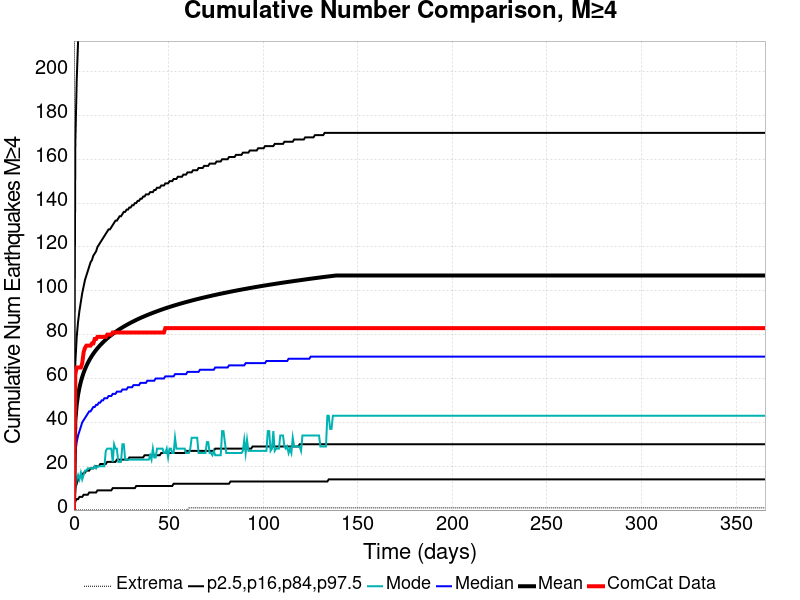

Data behind this chart, as committed beside it:
Time (days), ComCat Data, Simulation Mean, Simulation Median, Simulation Mode, Simulation Minimum, Simulation Maximum, 2.5 %-ile, 16 %-ile, 84 %-ile, 97.5 %-ile
0.0, 0.0, 0.0, 0.0, 0.0, 0.0, 0.0, 0.0, 0.0, 0.0, 0.0
0.732, 62.0, 40.77, 26.0, 10.0, 0.0, 2410, 4.0, 10.0, 67.0, 167.0
1.464, 65.0, 48.1, 31.0, 14.0, 0.0, 2782, 5.0, 12.0, 79.0, 196.0
2.196, 65.0, 52.63, 34.0, 16.0, 0.0, 3036, 5.0, 14.0, 86.0, 214.0
2.928, 65.0, 55.93, 36.0, 14.0, 0.0, 3190, 6.0, 15.0, 91.0, 227.0
3.66, 65.0, 58.56, 38.0, 17.0, 0.0, 3350, 6.0, 15.0, 95.0, 237.0
4.392, 67.0, 60.75, 40.0, 14.0, 0.0, 3448, 6.0, 16.0, 99.0, 246.0
5.124, 72.0, 62.64, 41.0, 16.0, 0.0, 3541, 7.0, 17.0, 102.0, 253.0
5.856, 74.0, 64.27, 42.0, 18.0, 0.0, 3616, 7.0, 17.0, 105.0, 260.0
6.588, 75.0, 65.73, 43.0, 18.0, 0.0, 3664, 7.0, 18.0, 107.0, 265.0
7.32, 75.0, 67.05, 44.0, 19.0, 0.0, 3709, 7.0, 18.0, 109.0, 271.0
8.052, 75.0, 68.25, 45.0, 19.0, 0.0, 3761, 8.0, 18.0, 111.0, 275.0
8.784, 75.0, 69.35, 45.0, 19.0, 0.0, 3820, 8.0, 19.0, 113.0, 280.0
9.516, 76.0, 70.36, 46.0, 19.0, 0.0, 3862, 8.0, 19.0, 114.0, 284.0
10.25, 76.0, 71.31, 47.0, 19.0, 0.0, 3896, 8.0, 19.0, 116.0, 287.0
10.98, 78.0, 72.19, 47.0, 20.0, 0.0, 3934, 8.0, 20.0, 117.0, 291.0
11.71, 78.0, 73.02, 48.0, 19.0, 0.0, 3986, 8.0, 20.0, 118.0, 293.0
12.44, 79.0, 73.79, 48.0, 20.0, 0.0, 4014, 9.0, 20.0, 120.0, 297.0
13.18, 79.0, 74.52, 49.0, 20.0, 0.0, 4066, 9.0, 20.0, 121.0, 300.0
13.91, 79.0, 75.22, 49.0, 20.0, 0.0, 4087, 9.0, 21.0, 122.0, 303.0
14.64, 79.0, 75.89, 50.0, 20.0, 0.0, 4152, 9.0, 21.0, 123.0, 305.0
15.37, 79.0, 76.52, 50.0, 20.0, 0.0, 4183, 9.0, 21.0, 124.0, 307.0
16.1, 79.0, 77.13, 51.0, 20.0, 0.0, 4214, 9.0, 21.0, 125.0, 310.0
16.84, 79.0, 77.71, 51.0, 27.0, 0.0, 4249, 9.0, 21.0, 126.0, 312.0
17.57, 80.0, 78.29, 51.0, 28.0, 0.0, 4286, 9.0, 22.0, 127.0, 314.0
18.3, 80.0, 78.83, 52.0, 28.0, 0.0, 4319, 9.0, 22.0, 128.0, 316.0
19.03, 80.0, 79.34, 52.0, 28.0, 0.0, 4340, 9.0, 22.0, 128.0, 319.0
19.76, 80.0, 79.84, 52.0, 28.0, 0.0, 4365, 9.0, 22.0, 129.0, 320.0
20.49, 81.0, 80.32, 53.0, 22.0, 0.0, 4383, 10.0, 22.0, 130.0, 322.0
21.23, 81.0, 80.79, 53.0, 30.0, 0.0, 4405, 10.0, 22.0, 131.0, 324.0
21.96, 81.0, 81.24, 53.0, 28.0, 0.0, 4437, 10.0, 22.0, 132.0, 325.0
22.69, 81.0, 81.67, 54.0, 28.0, 0.0, 4448, 10.0, 23.0, 132.0, 327.0
23.42, 81.0, 82.1, 54.0, 22.0, 0.0, 4467, 10.0, 23.0, 133.0, 329.0
24.15, 81.0, 82.51, 54.0, 22.0, 0.0, 4482, 10.0, 23.0, 134.0, 330.0
24.89, 81.0, 82.91, 54.0, 22.0, 0.0, 4499, 10.0, 23.0, 134.0, 331.0
25.62, 81.0, 83.3, 55.0, 30.0, 0.0, 4520, 10.0, 23.0, 135.0, 333.0
26.35, 81.0, 83.68, 55.0, 30.0, 0.0, 4545, 10.0, 23.0, 136.0, 335.0
27.08, 81.0, 84.05, 55.0, 23.0, 0.0, 4568, 10.0, 23.0, 136.0, 336.0
27.81, 81.0, 84.4, 55.0, 23.0, 0.0, 4587, 10.0, 23.0, 137.0, 338.0
28.55, 81.0, 84.75, 56.0, 23.0, 0.0, 4595, 10.0, 23.0, 137.0, 339.0
29.28, 81.0, 85.1, 56.0, 23.0, 0.0, 4612, 10.0, 24.0, 138.0, 340.0
30.01, 81.0, 85.44, 56.0, 23.0, 0.0, 4633, 10.0, 24.0, 138.0, 341.0
30.74, 81.0, 85.77, 56.0, 23.0, 0.0, 4652, 10.0, 24.0, 139.0, 343.0
31.47, 81.0, 86.09, 57.0, 23.0, 0.0, 4661, 10.0, 24.0, 139.0, 344.0
32.21, 81.0, 86.4, 57.0, 23.0, 0.0, 4684, 10.0, 24.0, 140.0, 345.0
32.94, 81.0, 86.71, 57.0, 23.0, 0.0, 4694, 11.0, 24.0, 140.0, 346.0
33.67, 81.0, 87.02, 57.0, 23.0, 0.0, 4710, 11.0, 24.0, 141.0, 348.0
34.4, 81.0, 87.31, 57.0, 23.0, 0.0, 4726, 11.0, 24.0, 141.0, 349.0
35.13, 81.0, 87.6, 58.0, 23.0, 0.0, 4753, 11.0, 24.0, 142.0, 350.0
35.87, 81.0, 87.88, 58.0, 23.0, 0.0, 4780, 11.0, 24.0, 142.0, 351.0
36.6, 81.0, 88.16, 58.0, 23.0, 0.0, 4792, 11.0, 24.0, 143.0, 352.0
37.33, 81.0, 88.42, 58.0, 23.0, 0.0, 4804, 11.0, 25.0, 143.0, 353.0
38.06, 81.0, 88.69, 58.0, 23.0, 0.0, 4815, 11.0, 25.0, 144.0, 354.0
38.79, 81.0, 88.95, 59.0, 23.0, 0.0, 4830, 11.0, 25.0, 144.0, 355.0
39.53, 81.0, 89.21, 59.0, 23.0, 0.0, 4838, 11.0, 25.0, 144.0, 356.0
40.26, 81.0, 89.46, 59.0, 25.0, 0.0, 4853, 11.0, 25.0, 145.0, 357.0
40.99, 81.0, 89.7, 59.0, 23.0, 0.0, 4865, 11.0, 25.0, 145.0, 358.0
41.72, 81.0, 89.94, 59.0, 28.0, 0.0, 4881, 11.0, 25.0, 145.0, 359.0
42.45, 81.0, 90.19, 59.0, 24.0, 0.0, 4897, 11.0, 25.0, 146.0, 360.0
43.19, 81.0, 90.42, 60.0, 24.0, 0.0, 4907, 11.0, 25.0, 146.0, 361.0
... 440 more rows
